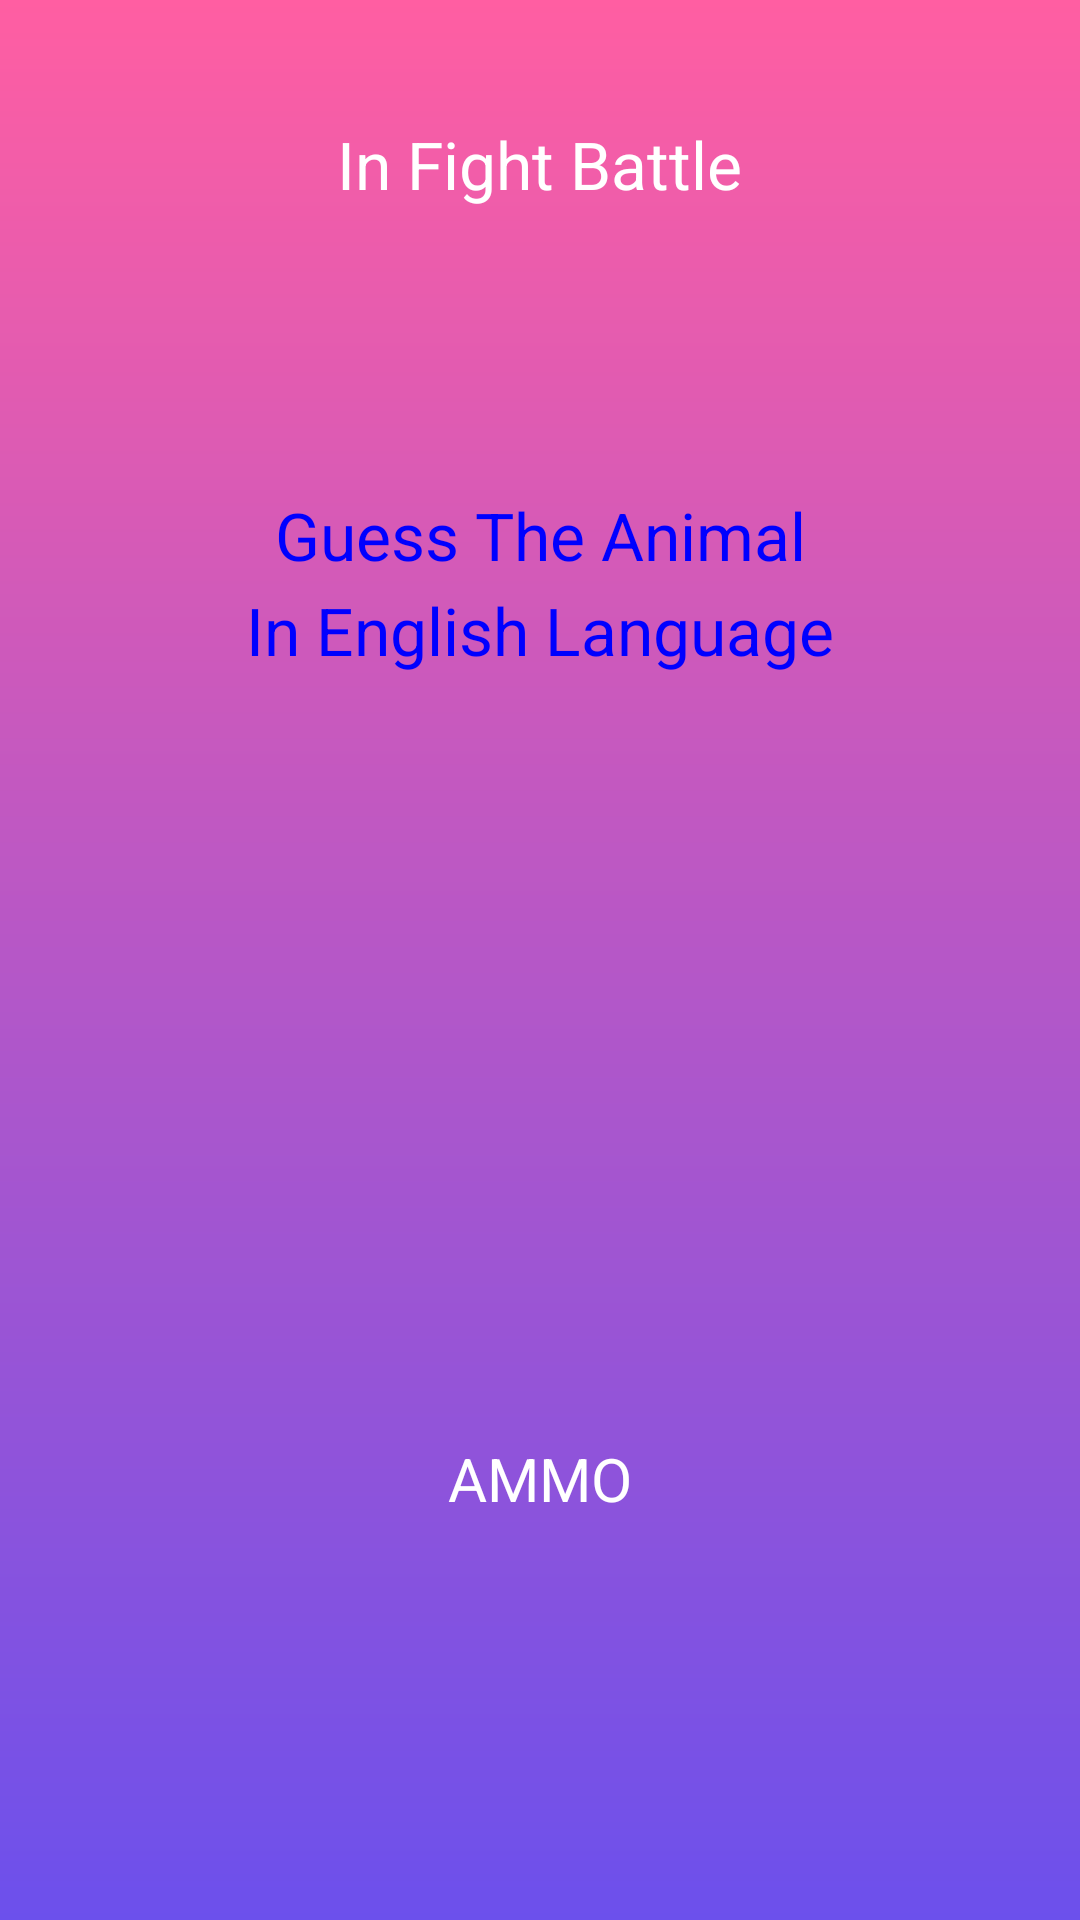

Reconstruct the res/layout file that produces this screen, plus the resources it refers to.
<!-- AndroidManifest.xml: application theme Theme.JumbleZoo -->
<!-- res/layout/activity_main.xml -->
<?xml version="1.0" encoding="utf-8"?>
<layout xmlns:tools="http://schemas.android.com/tools"
    xmlns:android="http://schemas.android.com/apk/res/android">

    <data>

    </data>

    <LinearLayout
        android:layout_width="match_parent"
        android:layout_height="match_parent"
        android:orientation="vertical"
        android:background="@drawable/bigapp"
        tools:context=".MainActivity">

        <TextView
            android:id="@+id/textScreen"
            android:layout_marginTop="40dp"
            android:layout_width="wrap_content"
            android:layout_height="wrap_content"
            android:text="In Fight Battle"
            android:layout_gravity="center"
            android:textSize="22sp"
            android:textColor="@color/white" />

        <LinearLayout
            android:gravity="center"
            android:layout_width="290dp"
            android:layout_height="150dp"
            android:orientation="vertical"
            android:background="@drawable/bgquestion"
            android:layout_marginTop="50dp"
            android:layout_gravity="center">


            <TextView
                android:id="@+id/textQuestion"
                android:layout_width="200sp"
                android:layout_height="wrap_content"
                android:gravity="center"
                android:lineSpacingExtra="6dp"
                android:text="Guess The Animal In English Language"
                android:textColor="#0000FF"
                android:textSize="22sp" />
        </LinearLayout>

        <EditText
            android:layout_marginBottom="60dp"
            android:id="@+id/editText"
            android:padding="10dp"
            android:clickable="false"
            android:focusable="false"
            android:background="@drawable/bgpurple"
            android:layout_gravity="center"
            android:layout_marginTop="70dp"
            android:textSize="32sp"
            android:textColor="#0000FF"
            android:gravity="center"
            android:layout_width="200dp"
            android:layout_height="80dp" />

        <TextView
            android:id="@+id/textTitle"
            android:layout_width="match_parent"
            android:layout_height="wrap_content"
            android:textColor="@color/white"
            android:text="AMMO"
            android:gravity="center"
            android:layout_marginRight="28dp"
            android:layout_marginLeft="28dp"
            android:textSize="20sp" />

        <LinearLayout
            android:layout_marginTop="25dp"
            android:id="@+id/layoutParent"
            android:orientation="horizontal"
            android:layout_marginLeft="24dp"
            android:layout_marginRight="24dp"
            android:layout_width="match_parent"
            android:layout_height="wrap_content">

        </LinearLayout>
    </LinearLayout>
</layout>
<!-- resources referenced by this layout -->
<resources>
  <color name="white">#FFFFFFFF</color>
  <!-- drawable bigapp (drawable-v24) -->
  <?xml version="1.0" encoding="utf-8"?>
  <shape xmlns:android="http://schemas.android.com/apk/res/android">
      <gradient
          android:startColor="#FF5EA2"
          android:endColor="#6C50EC"
          android:angle="270">
      </gradient>
  </shape>
  <style name="Theme.JumbleZoo" parent="Theme.MaterialComponents.DayNight.NoActionBar">
          
          <item name="colorPrimary">@color/purple_500</item>
          <item name="colorPrimaryVariant">@color/purple_700</item>
          <item name="colorOnPrimary">@color/white</item>
          
          <item name="colorSecondary">@color/teal_200</item>
          <item name="colorSecondaryVariant">@color/teal_700</item>
          <item name="colorOnSecondary">@color/black</item>
  
          <item name="statusBarBackground">@color/pink</item>
          
  
      </style>
  <color name="purple_500">#FF6200EE</color>
  <color name="purple_700">#FF3700B3</color>
  <color name="teal_200">#FF03DAC5</color>
  <color name="teal_700">#FF018786</color>
  <color name="black">#FF000000</color>
  <color name="pink">#F81FDB</color>
</resources>
